Run: headless pygame with SDL's dummy video driver; simulated clock (each Clock.tick advances the game by its frame time, no real sleeping); random seed 0; keys injected as events and as key.get_pressed() state; no mouse input.
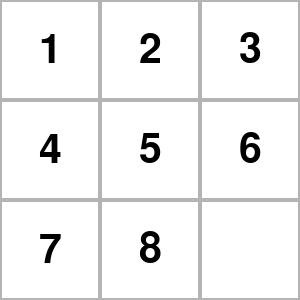
Frame 1 of 1 · flips 1–60 · no input (game ended)

The pygame program that drew these frames:

import pygame
import random
import heapq
import time

pygame.init()
size = 300
tile_size = size // 3
screen = pygame.display.set_mode((size, size))
pygame.display.set_caption("8 Puzzle - A*")

font = pygame.font.SysFont(None, 60)
white = (255, 255, 255)
black = (0, 0, 0)
gray = (180, 180, 180)

GOAL_STATE = (1, 2, 3, 4, 5, 6, 7, 8, 0)
MOVES = {
    0: [1, 3], 1: [0, 2, 4], 2: [1, 5],
    3: [0, 4, 6], 4: [1, 3, 5, 7], 5: [2, 4, 8],
    6: [3, 7], 7: [4, 6, 8], 8: [5, 7]
}

def draw_board(state):
    screen.fill(white)
    for i, tile in enumerate(state):
        x = (i % 3) * tile_size
        y = (i // 3) * tile_size
        rect = pygame.Rect(x, y, tile_size, tile_size)
        pygame.draw.rect(screen, gray, rect, 2)
        if tile != 0:
            text = font.render(str(tile), True, black)
            text_rect = text.get_rect(center=rect.center)
            screen.blit(text, text_rect)
    pygame.display.flip()

def is_solvable(state):
    inv = 0
    nums = [x for x in state if x != 0]
    for i in range(len(nums)):
        for j in range(i + 1, len(nums)):
            if nums[i] > nums[j]:
                inv += 1
    return inv % 2 == 0

def generate_random_state():
    while True:
        state = list(GOAL_STATE)
        random.shuffle(state)
        if is_solvable(state):
            return tuple(state)

def manhattan_distance(state):
    distance = 0
    for i, tile in enumerate(state):
        if tile == 0:
            continue
        goal_index = GOAL_STATE.index(tile)
        x1, y1 = i % 3, i // 3
        x2, y2 = goal_index % 3, goal_index // 3
        distance += abs(x1 - x2) + abs(y1 - y2)
    return distance

def get_neighbors(state):
    zero_index = state.index(0)
    neighbors = []
    for move in MOVES[zero_index]:
        new_state = list(state)
        new_state[zero_index], new_state[move] = new_state[move], new_state[zero_index]
        neighbors.append(tuple(new_state))
    return neighbors

def a_star(start):
    open_set = []
    heapq.heappush(open_set, (0 + manhattan_distance(start), 0, start, []))
    visited = set()
    while open_set:
        f, g, current, path = heapq.heappop(open_set)
        if current == GOAL_STATE:
            return path + [current]
        if current in visited:
            continue
        visited.add(current)
        for neighbor in get_neighbors(current):
            if neighbor not in visited:
                heapq.heappush(open_set, (g + 1 + manhattan_distance(neighbor), g + 1, neighbor, path + [current]))
    return None

initial_state = generate_random_state()
solution_path = a_star(initial_state)

for state in solution_path:
    draw_board(state)
    pygame.time.delay(500)

time.sleep(2)
pygame.quit()
